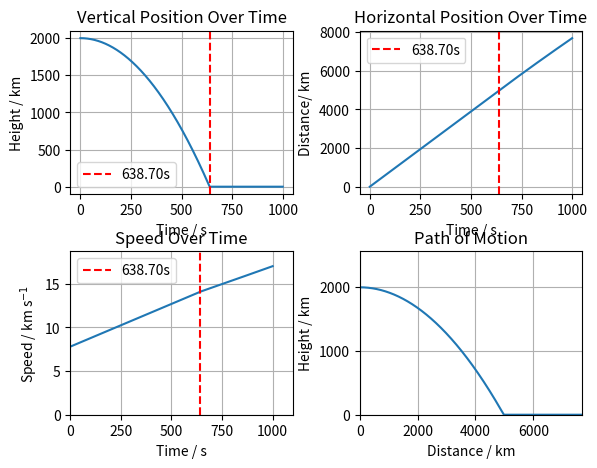

Write Python code to recreate this figure.
import numpy as np
import matplotlib.pyplot as plt


figure, axis = plt.subplots(2, 2)

#time parameters
dt = 0.1
time_limit = 1000
num_steps = int(time_limit / dt)

###Simulate Vertical position
#Constants
g = 9.81
h = 2000000
C_d = 0.92
A = 0.071
m = 8321.8

colTime = 0

#Initialize arrays
time = np.linspace(0, time_limit, num_steps)
height = np.zeros(num_steps)
velocity = np.zeros(num_steps)

#Set intial conditions
height[0] = h
velocity[0] = 0

#Simulate motion
for i in range(1, num_steps):
    rho = np.abs(np.clip(((height[i-1]-44.3308)/-42.2665),0,0.140))**4.256
    F_d =  0.5 * C_d * rho * A * velocity[i-1]**2
    net_force = m * g - F_d
    a = net_force / m

    height[i] = height[i-1] - (velocity[i-1]*dt)
    if height[i] <=0:
        height[i] = 0
        if height[i-1] > 0:
            colTime = i*dt
    velocity[i] = velocity[i-1] + (a * dt)

#Plotting Variables
axis[0,0].plot(time, height / 1e3)  # Convert height to km for plotting
axis[0,0].set_title('Vertical Position Over Time')
axis[0,0].set_xlabel('Time / s')
axis[0,0].set_ylabel('Height / km')
axis[0,0].axvline(x=colTime, color='r', linestyle='--', label=f'{format(colTime, ".2f")}s')
axis[0,0].grid()
axis[0,0].legend()


###simulate horizontal position
#constants
s = 0
C_d = 0.69
A = 2.9
m = 8321.8

#Initialize arrays
height2 = np.zeros(num_steps)
velocity2 = np.zeros(num_steps)

#Set intial conditions
height2[0] = 0
velocity2[0] = 7800

#Simulate motion
for i in range(1, num_steps):
    rho = np.abs(np.clip(((height[i-1]-44.3308)/-42.2665),0,0.140))**4.256
    F_d =  0.5 * C_d * rho * A * velocity2[i-1]**2
    net_force = -F_d
    a = net_force / m

    height2[i] = height2[i-1] + (velocity2[i-1]*dt)
    velocity2[i] = np.clip(velocity2[i-1] + (a * dt),0,7800)

#plotting of values
axis[0,1].plot(time, height2 / 1e3)  # Convert height to km for plotting
axis[0,1].set_title('Horizontal Position Over Time')
axis[0,1].set_xlabel('Time / s')
axis[0,1].set_ylabel('Distance/ km')
axis[0,1].grid()
axis[0,1].axvline(x=colTime, color='r', linestyle='--', label=f'{format(colTime, ".2f")}s')
axis[0,1].legend()


###Plotting speed over time
tempVel = np.add(velocity, velocity2) / 1e3
tempVel.sort()
axis[1,0].plot(time,np.add(velocity,velocity2)/1e3)
axis[1,0].set_xlim(0, time[-1]*1.1)
axis[1,0].set_ylim(0, tempVel[-1]*1.1)
axis[1,0].set_title('Speed Over Time')#
axis[1,0].set_xlabel('Time / s')
axis[1,0].set_ylabel(r'Speed / km s$^{-1}$')
axis[1,0].grid()
axis[1,0].axvline(x=colTime, color='r', linestyle='--', label=f'{format(colTime, ".2f")}s')
axis[1,0].legend()

###Plotting motion path
tempX = height2
tempX.sort()

axis[1,1].plot(height2 / 1e3, height / 1e3)
axis[1,1].set_ylim(0,tempX[-1]/3/1e3)
axis[1,1].set_xlim(0,tempX[-1]/1e3)
axis[1,1].set_title('Path of Motion')
axis[1,1].set_xlabel('Distance / km')
axis[1,1].set_ylabel('Height / km')
axis[1,1].grid()

###ADjusting and displaying plots
for i in range(1,num_steps):
    if height[i] == 0:
        if height[i-1] > 0:
            print("Distance drifted", height2[i] / 1e3)
print("Final Velocity", tempVel[-1])

plt.subplots_adjust(left=0.1,bottom=0.1,right=0.9,top=0.9,wspace=0.3,hspace=0.35)

plt.show()
